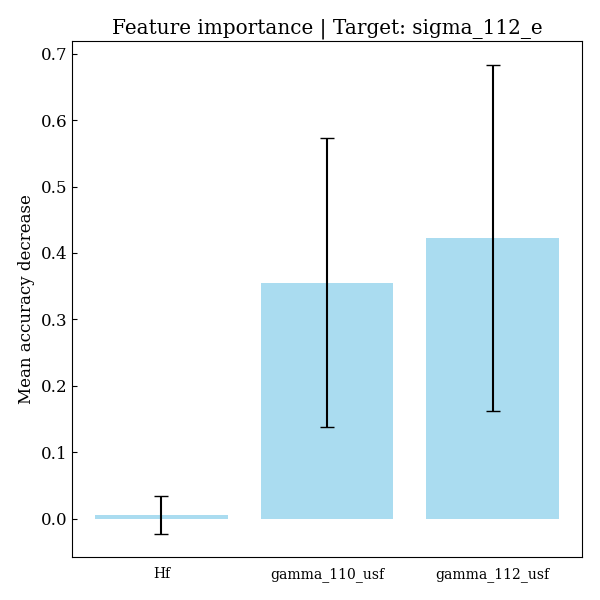

Data behind this chart, as committed beside it:
feature, importances, std_dev
Hf, 0.005383, 0.02858
gamma_110_usf, 0.355, 0.2174
gamma_112_usf, 0.4226, 0.2607
